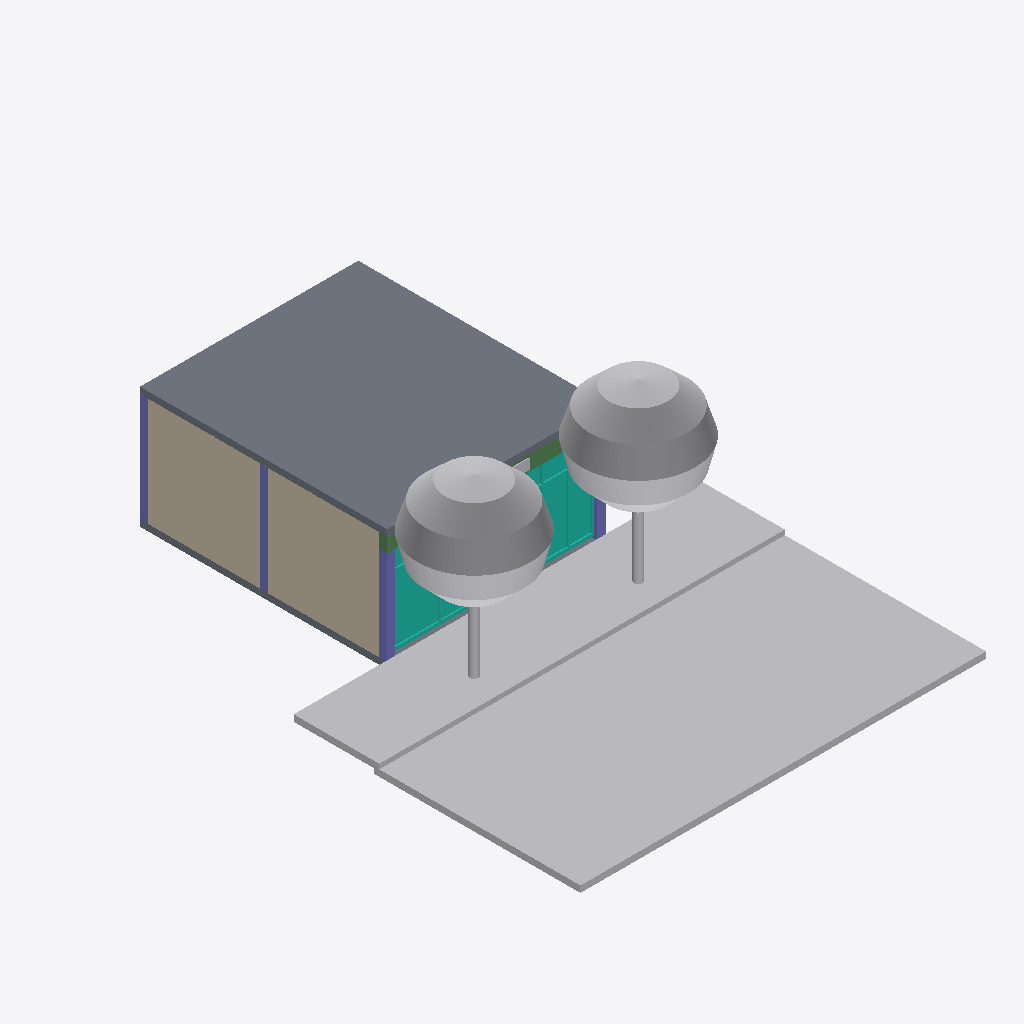
Isometric view of an IFC building model (IFC-SPF (STEP), schema IFC4, length unit millimetre), seen from the south-west, elements coloured by IFC class: 6 other elements (light grey), 4 columns (violet), 2 slabs (grey), 2 walls (beige), 1 curtain wall (teal), 1 beam (green).
Extent 12.6 m × 16.9 m × 5.8 m (x, y, z). Storeys (1): RDC at 0.00 m. Elements (127): 29 IfcFurniture, 26 IfcCovering, 25 IfcLightFixture, 13 IfcWall, 7 IfcColumn, 4 IfcPipeSegment, 3 IfcCivilElement, 3 IfcDoor, 2 IfcElectricDistributionBoard, 2 IfcGeographicElement, 2 IfcSanitaryTerminal, 2 IfcShadingDevice.

HEADER;
FILE_DESCRIPTION(('ViewDefinition [DesignTransferView_V1.0]'),'2;1');
FILE_NAME('DECIMO_ESQ_V5.ifc','2026-10-14T00:00:00',('K&Démi'),('K&Démi architecture · intérieur'),'IfcOpenShell 0.9.0','scripts/generer_ifc_v5.py','Nobody');
FILE_SCHEMA(('IFC4'));
ENDSEC;
DATA;
#1=IFCPROJECT('2jSK3PBC91D8kkQv2wFUtY',$,'Bibliothèque Decimo','Esquisse V5 K&Démi : local RDC un seul niveau, arbre à livres, claustra Adinkra, D.A. terre, ombre et bois',$,'Bibliothèque Decimo — Abidjan — esquisse V5 (RDC d''immeuble existant)','ESQ',(#11,#17),#6);
#19=IFCSITE('1xIBcfpgv2aAP7do$4fyuw',$,'Abidjan — parcelle Decimo','Rue, trottoir et arbres d''alignement : contexte indicatif (relevé à faire)',$,#29,$,$,$,(5,20,0,0),(-4,-1,-30,0),0.0,$,$);
#20=IFCBUILDING('2Y4GVKLAj6lO87EYcNJa_A',$,'Immeuble existant — RDC Bibliothèque Decimo','Immeuble existant avec logements aux étages ; seul le local du RDC est dans le périmètre',$,#34,$,$,$,$,$,$);
#21=IFCBUILDINGSTOREY('1QmH06XhT3g979ShnReHPF',$,'RDC',$,$,#39,$,'Rez-de-chaussée — local bibliothèque (niveau fini ±0,00)',$,0.0);
#15646=IFCCIVILELEMENT('2HCsfiART7tw1CypCFwgMQ',$,'Chaussée (contexte)','Contexte indicatif — hors périmètre',$,#15649,#15651,$);
#376=IFCSLAB('3OGoMfN_n7VewNpEHSohQq',$,'Dalle haute BA existante (plancher des logements)','Existant porteur - ne pas toucher',$,#380,#382,$,.FLOOR.);
#15609=IFCCIVILELEMENT('3MYGlGeU5FOAeUY98OiJMb',$,'Trottoir (contexte)','Contexte indicatif — hors périmètre',$,#15613,#15615,$);
#15690=IFCGEOGRAPHICELEMENT('2SDEL$5ETDewCc3xpAxRH$',$,'Arbre d''alignement 1 (contexte)','Contexte indicatif — hors périmètre','ARBRE',#15693,#15695,$,.USERDEFINED.);
#15734=IFCGEOGRAPHICELEMENT('2iH4wfJOjD$P9$9OSyASAz',$,'Arbre d''alignement 2 (contexte)','Contexte indicatif — hors périmètre','ARBRE',#15737,#15739,$,.USERDEFINED.);
#674=IFCWALL('2NXuX_z6H95ROfKzVzhB2y',$,'Voile mitoyen ouest (existant) — tronçon nord','Existant porteur - ne pas toucher',$,#666,#676,$,$);
#646=IFCWALL('0GBXlS_cn3LwlFcgeQV$hC',$,'Voile mitoyen ouest (existant) — tronçon sud','Existant porteur - ne pas toucher',$,#638,#648,$,$);
#2355=IFCCURTAINWALL('1wxj2GGs1EJfB9I2bQRzdh',$,'Devanture vitrée sur rue (menuiserie acier thermolaqué encre)','Devanture dans la baie existante entre poteaux P1-P2-P3 et sous poutre PT1 ; vitrages feuilletés 44.2','DEVANTURE',#2358,$,$,.USERDEFINED.);
#15628=IFCCIVILELEMENT('1yE02_g_n06RhMo0BgV2Yv',$,'Bordure de trottoir (contexte)','Contexte indicatif — hors périmètre',$,#15631,#15633,$);
#405=IFCSLAB('2mVUeWy_n9KBgyjQEJTLTO',$,'Dallage BA existant sur terre-plein','Existant porteur - ne pas toucher',$,#408,#410,$,.BASESLAB.);
#432=IFCCOLUMN('0sVtFBjhzCTfW4LEyzdt3k',$,'Poteau BA existant P1 25×25','Existant porteur - ne pas toucher',$,#435,#437,'P1',.COLUMN.);
#562=IFCCOLUMN('07R8I1rgDA8uZKdxQTpF0x',$,'Poteau BA existant P6 25×25','Existant porteur - ne pas toucher',$,#565,#567,'P6',.COLUMN.);
#510=IFCCOLUMN('0dP$YK$oHDDOoxY$vZ7yLl',$,'Poteau BA existant P4 25×25','Existant porteur - ne pas toucher',$,#513,#515,'P4',.COLUMN.);
#614=IFCBEAM('31pBbc$NH4wvt2ghTfoMWL',$,'Poutre BA existante de devanture 25×45','Existant porteur - ne pas toucher',$,#617,#619,'PT1',.BEAM.);
#484=IFCCOLUMN('1zkkUEIHb6DxvUOvHgir_Z',$,'Poteau BA existant P3 25×25','Existant porteur - ne pas toucher',$,#487,#489,'P3',.COLUMN.);
#4964=IFCBUILDINGELEMENTPROXY('3lPssHZpz6Wu5u2pAXxlcy',$,'Enseigne DECIMO (bandeau indigo, lettres sable rétroéclairées)','Bandeau 2,00 × 0,32 fixé sur la poutre existante (fixation légère à valider)','ENSEIGNE',#4967,#4969,$,.USERDEFINED.);
ENDSEC;
